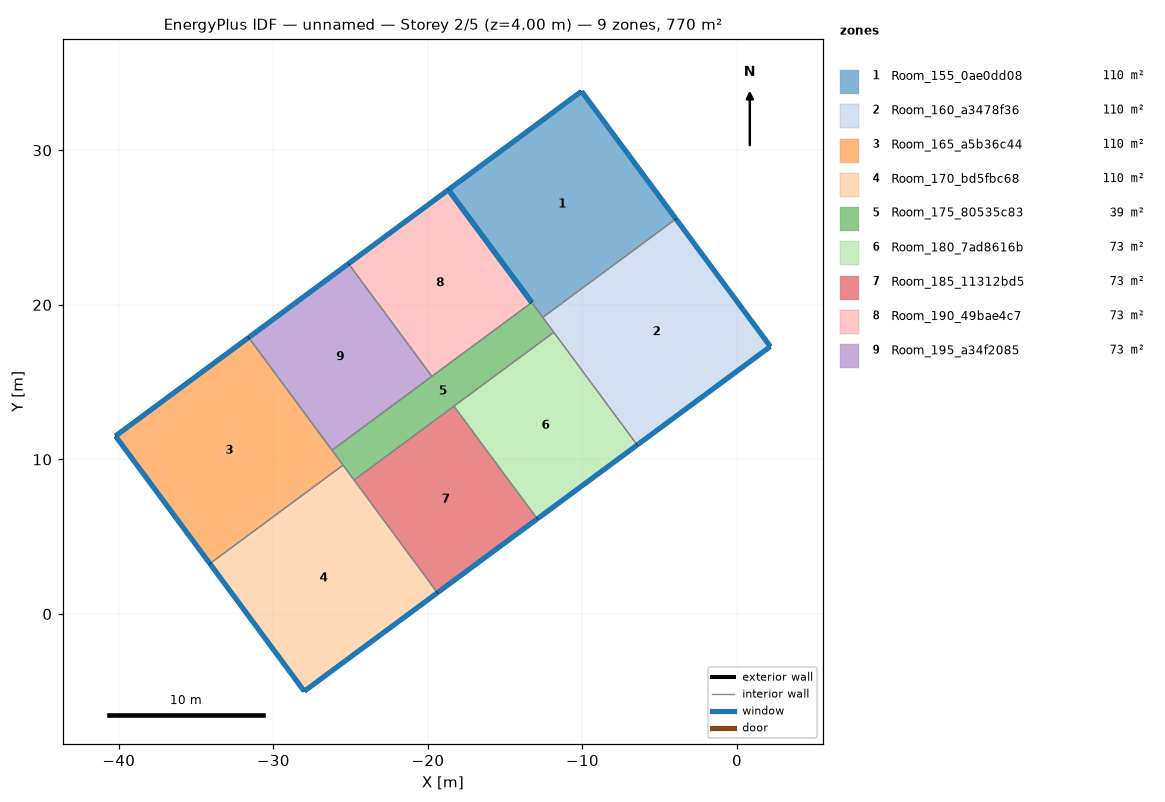
=== STOREY PLAN SPEC (per zone: floor XY polygon, exterior-wall plan segments, windows/doors) ===
zone 1: Room_155_0ae0dd08  (110.1 m²)
  floor: (-10.06, 33.82) (-3.95, 25.56) (-12.57, 19.19) (-18.67, 27.45)
  exterior wall: (-3.95, 25.56) – (-10.06, 33.82)  [10.3 m]
    window: (-3.97, 25.58) – (-10.04, 33.80)  [12.3 m²]
  exterior wall: (-10.06, 33.82) – (-18.67, 27.45)  [10.7 m]
    window: (-10.08, 33.80) – (-18.65, 27.46)  [12.9 m²]
  exterior wall: (-18.67, 27.45) – (-13.28, 20.15)  [9.1 m]
    window: (-18.66, 27.43) – (-13.30, 20.17)  [10.9 m²]
  interior walls: 2
zone 2: Room_160_a3478f36  (110.1 m²)
  floor: (-3.95, 25.56) (2.16, 17.31) (-6.46, 10.93) (-12.57, 19.19)
  exterior wall: (2.16, 17.31) – (-3.95, 25.56)  [10.3 m]
    window: (2.14, 17.33) – (-3.94, 25.54)  [12.3 m²]
  exterior wall: (-6.46, 10.93) – (2.16, 17.31)  [10.7 m]
    window: (-6.44, 10.95) – (2.14, 17.29)  [12.9 m²]
  interior walls: 3
zone 3: Room_165_a5b36c44  (110.1 m²)
  floor: (-31.60, 17.89) (-25.49, 9.63) (-34.11, 3.26) (-40.21, 11.51)
  exterior wall: (-40.21, 11.51) – (-34.11, 3.26)  [10.3 m]
    window: (-40.20, 11.49) – (-34.12, 3.28)  [12.3 m²]
  exterior wall: (-31.60, 17.89) – (-40.21, 11.51)  [10.7 m]
    window: (-31.62, 17.87) – (-40.19, 11.53)  [12.9 m²]
  interior walls: 3
zone 4: Room_170_bd5fbc68  (110.1 m²)
  floor: (-25.49, 9.63) (-19.38, 1.37) (-28.00, -5.00) (-34.11, 3.26)
  exterior wall: (-34.11, 3.26) – (-28.00, -5.00)  [10.3 m]
    window: (-34.09, 3.24) – (-28.02, -4.98)  [12.3 m²]
  exterior wall: (-28.00, -5.00) – (-19.38, 1.37)  [10.7 m]
    window: (-27.98, -4.98) – (-19.40, 1.36)  [12.9 m²]
  interior walls: 3
zone 5: Room_175_80535c83  (38.6 m²)
  floor: (-13.28, 20.15) (-11.85, 18.22) (-24.78, 8.66) (-26.20, 10.59)
  interior walls: 8
zone 6: Room_180_7ad8616b  (72.9 m²)
  floor: (-11.85, 18.22) (-6.46, 10.93) (-12.92, 6.15) (-18.32, 13.44)
  exterior wall: (-12.92, 6.15) – (-6.46, 10.93)  [8.0 m]
    window: (-12.90, 6.17) – (-6.48, 10.92)  [9.6 m²]
  interior walls: 3
zone 7: Room_185_11312bd5  (72.9 m²)
  floor: (-18.32, 13.44) (-12.92, 6.15) (-19.38, 1.37) (-24.78, 8.66)
  exterior wall: (-19.38, 1.37) – (-12.92, 6.15)  [8.0 m]
    window: (-19.36, 1.39) – (-12.94, 6.14)  [9.6 m²]
  interior walls: 3
zone 8: Room_190_49bae4c7  (72.9 m²)
  floor: (-18.67, 27.45) (-13.28, 20.15) (-19.74, 15.37) (-25.14, 22.67)
  exterior wall: (-13.28, 20.15) – (-18.67, 27.45)  [9.1 m]
    window: (-13.30, 20.17) – (-18.66, 27.43)  [10.9 m²]
  exterior wall: (-18.67, 27.45) – (-25.14, 22.67)  [8.0 m]
    window: (-18.69, 27.43) – (-25.12, 22.68)  [9.6 m²]
  interior walls: 2
zone 9: Room_195_a34f2085  (72.9 m²)
  floor: (-25.14, 22.67) (-19.74, 15.37) (-26.20, 10.59) (-31.60, 17.89)
  exterior wall: (-25.14, 22.67) – (-31.60, 17.89)  [8.0 m]
    window: (-25.16, 22.65) – (-31.58, 17.90)  [9.6 m²]
  interior walls: 3

=== DERIVED (storey summary) ===
Building: unnamed
Storey: 2 of 5  (floor level z = 4.00 m)
Storey gross floor area: 770.4 m²
Zones on this storey: 9
  - Room_155_0ae0dd08: floor 110.1 m²; exterior wall 30.1 m (120.2 m²); 3 window(s) 36.1 m²; WWR 30.0%
  - Room_160_a3478f36: floor 110.1 m²; exterior wall 21.0 m (83.9 m²); 2 window(s) 25.2 m²; WWR 30.0%
  - Room_165_a5b36c44: floor 110.1 m²; exterior wall 21.0 m (83.9 m²); 2 window(s) 25.2 m²; WWR 30.0%
  - Room_170_bd5fbc68: floor 110.1 m²; exterior wall 21.0 m (83.9 m²); 2 window(s) 25.2 m²; WWR 30.0%
  - Room_175_80535c83: floor 38.6 m²
  - Room_180_7ad8616b: floor 72.9 m²; exterior wall 8.0 m (32.2 m²); 1 window(s) 9.6 m²; WWR 30.0%
  - Room_185_11312bd5: floor 72.9 m²; exterior wall 8.0 m (32.2 m²); 1 window(s) 9.6 m²; WWR 30.0%
  - Room_190_49bae4c7: floor 72.9 m²; exterior wall 17.1 m (68.4 m²); 2 window(s) 20.5 m²; WWR 30.0%
  - Room_195_a34f2085: floor 72.9 m²; exterior wall 8.0 m (32.1 m²); 1 window(s) 9.6 m²; WWR 30.0%
Zone adjacency (shared interzone walls):
  - Room_155_0ae0dd08 ↔ Room_160_a3478f36
  - Room_155_0ae0dd08 ↔ Room_175_80535c83
  - Room_160_a3478f36 ↔ Room_175_80535c83
  - Room_160_a3478f36 ↔ Room_180_7ad8616b
  - Room_165_a5b36c44 ↔ Room_170_bd5fbc68
  - Room_165_a5b36c44 ↔ Room_175_80535c83
  - Room_165_a5b36c44 ↔ Room_195_a34f2085
  - Room_170_bd5fbc68 ↔ Room_175_80535c83
  - Room_170_bd5fbc68 ↔ Room_185_11312bd5
  - Room_175_80535c83 ↔ Room_180_7ad8616b
  - Room_175_80535c83 ↔ Room_185_11312bd5
  - Room_175_80535c83 ↔ Room_190_49bae4c7
  - Room_175_80535c83 ↔ Room_195_a34f2085
  - Room_180_7ad8616b ↔ Room_185_11312bd5
  - Room_190_49bae4c7 ↔ Room_195_a34f2085